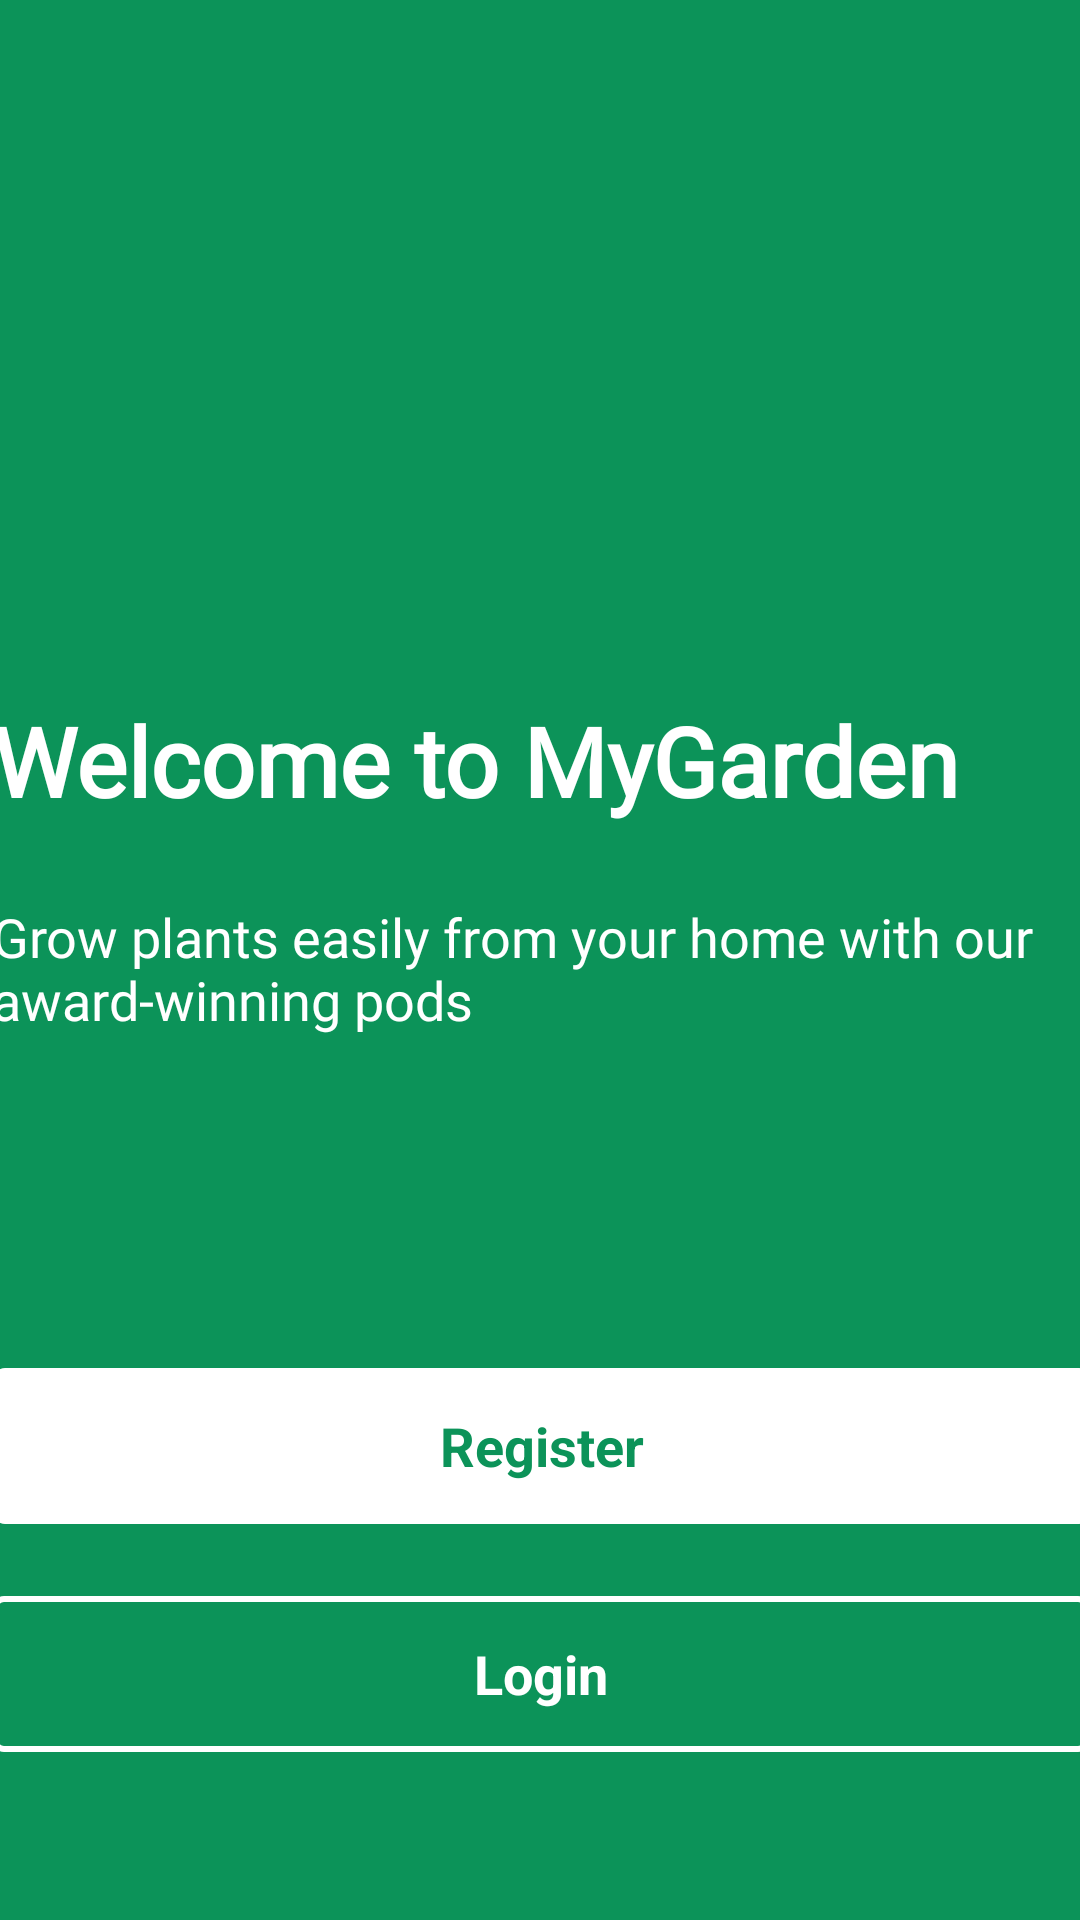

Here is an Android app screen rendered from its layout file. Give the layout XML and the strings, colors and styles it references.
<!-- AndroidManifest.xml: application theme Theme.SmartGardenApp -->
<!-- res/layout/fragment_welcome.xml -->
<?xml version="1.0" encoding="utf-8"?>
<layout xmlns:android="http://schemas.android.com/apk/res/android"
    xmlns:tools="http://schemas.android.com/tools"
    xmlns:app="http://schemas.android.com/apk/res-auto">

    <data>
        <variable
            name="welcomeFragment"
            type="com.advanced.smartgardenapp.ui.welcome.WelcomeFragment" />
    </data>

    <androidx.constraintlayout.widget.ConstraintLayout
        android:layout_width="match_parent"
        android:layout_height="match_parent"
        android:background="@color/primary_background"
        tools:context=".ui.welcome.WelcomeFragment">

        <TextView
            android:id="@+id/text_title"
            android:layout_width="366dp"
            android:layout_height="52dp"
            android:text="@string/welcome_to_mygarden"
            android:fontFamily="@font/lato_regular"
            android:textSize="32sp"
            android:textStyle="bold"
            android:textColor="@color/white"
            android:layout_marginBottom="16dp"
            app:layout_constraintBottom_toTopOf="@id/text_description"
            app:layout_constraintStart_toStartOf="parent"
            app:layout_constraintEnd_toEndOf="parent"/>

        <TextView
            android:id="@+id/text_description"
            android:layout_width="366dp"
            android:layout_height="52dp"
            android:text="@string/grow_plants_easily_from_your_home_with_our_award_winning_pods"
            android:fontFamily="@font/lato_regular"
            android:textSize="18sp"
            android:textColor="@color/white"
            android:layout_marginBottom="104dp"
            app:layout_constraintBottom_toTopOf="@id/button_register"
            app:layout_constraintStart_toStartOf="parent"
            app:layout_constraintEnd_toEndOf="parent"/>

        <TextView
            android:id="@+id/button_register"
            android:layout_width="366dp"
            android:layout_height="52dp"
            android:layout_marginBottom="24dp"
            android:background="@drawable/background_button_register"
            android:gravity="center"
            android:text="@string/register"
            android:textColor="@color/primary_background"
            android:textSize="18sp"
            android:textStyle="bold"
            android:onClick="@{() -> welcomeFragment.goToRegister()}"
            app:layout_constraintBottom_toTopOf="@id/button_login"
            app:layout_constraintEnd_toEndOf="parent"
            app:layout_constraintHorizontal_bias="0.488"
            app:layout_constraintStart_toStartOf="parent" />

        <TextView
            android:id="@+id/button_login"
            android:layout_width="366dp"
            android:layout_height="52dp"
            android:text="@string/login"
            android:textStyle="bold"
            android:textSize="18sp"
            android:textColor="@color/white"
            android:gravity="center"
            android:onClick="@{() -> welcomeFragment.goToLogin()}"
            android:layout_marginBottom="56dp"
            app:layout_constraintBottom_toBottomOf="parent"
            app:layout_constraintStart_toStartOf="parent"
            app:layout_constraintEnd_toEndOf="parent"
            android:background="@drawable/background_button_login" />

    </androidx.constraintlayout.widget.ConstraintLayout>
</layout>
<!-- resources referenced by this layout -->
<resources>
  <color name="primary_background">#0C9359</color>
  <color name="white">#FFFFFFFF</color>
  <!-- drawable background_button_login (drawable) -->
  <vector
      xmlns:android="http://schemas.android.com/apk/res/android"
      android:width="366dp"
      android:height="52dp"
      android:viewportWidth="366"
      android:viewportHeight="52"
      >
      <group>
          <clip-path
              android:pathData="M4 0H362C364.209 0 366 1.79086 366 4V48C366 50.2091 364.209 52 362 52H4C1.79086 52 0 50.2091 0 48V4C0 1.79086 1.79086 0 4 0Z"
              />
          <path
              android:pathData="M4 0H362C364.209 0 366 1.79086 366 4V48C366 50.2091 364.209 52 362 52H4C1.79086 52 0 50.2091 0 48V4C0 1.79086 1.79086 0 4 0Z"
              android:strokeWidth="4"
              android:strokeColor="#FFFFFF"
              />
      </group>
  </vector>
  <!-- drawable background_button_register (drawable) -->
  <vector
      xmlns:android="http://schemas.android.com/apk/res/android"
      android:width="366dp"
      android:height="52dp"
      android:viewportWidth="366"
      android:viewportHeight="52"
      >
      <group>
          <clip-path
              android:pathData="M4 0H362C364.209 0 366 1.79086 366 4V48C366 50.2091 364.209 52 362 52H4C1.79086 52 0 50.2091 0 48V4C0 1.79086 1.79086 0 4 0Z"
              />
          <path
              android:pathData="M0 0V52H366V0"
              android:fillColor="#FFFFFF"
              />
      </group>
  </vector>
  <string name="grow_plants_easily_from_your_home_with_our_award_winning_pods">Grow plants easily from your home with our award-winning pods</string>
  <string name="login">Login</string>
  <string name="register">Register</string>
  <string name="welcome_to_mygarden">Welcome to MyGarden</string>
  <style name="Theme.SmartGardenApp" parent="Base.Theme.SmartGardenApp" />
  <style name="Base.Theme.SmartGardenApp" parent="Theme.Material3.DayNight.NoActionBar">
          
           <item name="colorPrimary">@color/primary_background</item>
      </style>
</resources>
